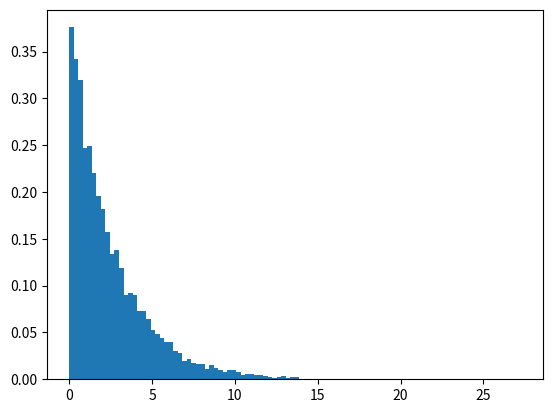

Python code for this plot:
from itertools import tee

import matplotlib.pyplot as plt
import numpy as np

from scipy.stats import expon, chisquare, chi2


def main():
    n_numbers = 10000
    random_numbers = gen_random_numbers(n_numbers)
    generated_numbers = rng(random_numbers, 0.4)
    mean_value = generated_numbers.mean()
    std_div = generated_numbers.std()
    lambda_obs = 1/mean_value
    print(f'Avgerage: {mean_value}')
    print(f'Variance: {generated_numbers.var()}')
    print(f'Standard deviation: {std_div}\n')
    build_graph(generated_numbers)

    hist, bin_edges = get_hist(generated_numbers)
    h_obs = hist/10000

    print(f'h observed sum: {h_obs.sum()}')
    print(f'intervals count: {len(h_obs)}\n')
    edges = pairwise(bin_edges)

    h_exp = np.array([
        cdf_expon(limits[0], lambda_obs) - cdf_expon(limits[1], lambda_obs)
        for limits in edges
    ])

    print(f'h expected sum: {h_exp.sum()}\n')

    # Scipy chisquare
    # chisquare_value = chisquare(h_obs, h_exp)
    # print(chisquare_value)

    print(f'chisquare value: {chisqure_stat(h_obs, h_exp)}')
    print(f'chisquare table value: {chi2.ppf(0.95, len(h_obs))}')


def rng(ksi, l):
    return -np.log(ksi)*1/l


def gen_random_numbers(n):
    return np.random.uniform(size=n)


def build_graph(x):
    plt.hist(x, bins=100, density=True)
    plt.savefig('graph.png')


def get_hist(arr, m=100):
    delta_x = (arr.max() - arr.min())/(m-1)
    xj_s = [0.0]
    for j in range(1, m):
        x = arr.min() - delta_x/2 + j*delta_x
        if len(xj_s) >= 2:
            counter = 0
            for el in arr:
                if el > xj_s[-1] and el < x:
                    counter += 1
            if counter < 5:
                continue
        xj_s.append(x)
    xj_s.append(arr.min() - delta_x/2 + (m)*delta_x)

    return np.histogram(arr, bins=xj_s)


def pairwise(iterable):
    "s -> (s0,s1), (s1,s2), (s2, s3), ..."
    a, b = tee(iterable)
    next(b, None)
    return zip(a, b)


def group(arr, edges):
    for i, el in enumerate(arr):
        if el < 5:
            arr[i-1] += el
            arr, edges = group(np.delete(arr, i), np.delete(edges, i))
    return arr, edges


def cdf_expon(x, l):
    return np.e**(-l*x)


def chisqure_stat(h_obs, h_exp):
    chisquare_value = 0
    for obs, exp in zip(h_obs, h_exp):
        chisquare_value += ((obs-exp)**2)/exp
    return chisquare_value


if __name__ == '__main__':
    main()
